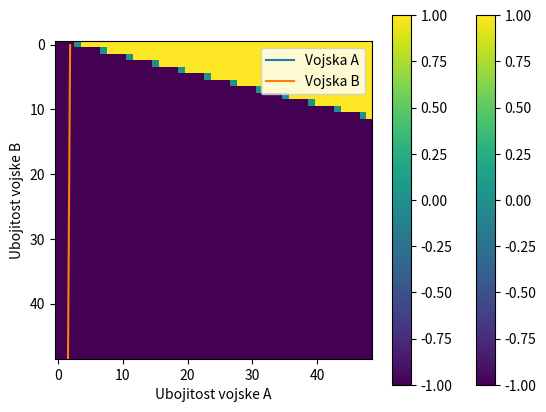

Reproduce this figure in Python.
#!/usr/bin/env python
# coding: utf-8

# In[1]:


import matplotlib.pyplot as plt
import math
import numpy as np


# In[2]:


def izracunajA(a, b, A0, B0, t):
    return ((math.sqrt(a*b)*A0 - a*B0)/(2*math.sqrt(a*b))*(math.e**(math.sqrt(a*b)*t))) + ((math.sqrt(a*b)*A0 + a*B0)/(2*math.sqrt(a*b))*(math.e**(-math.sqrt(a*b)*t)))


# In[3]:


def izracunajB(a, b, A0, B0, t):
    return ((math.sqrt(a*b)*B0 - b*A0)/(2*math.sqrt(a*b))*(math.e**(math.sqrt(a*b)*t))) + ((math.sqrt(a*b)*B0 + b*A0)/(2*math.sqrt(a*b))*(math.e**(-math.sqrt(a*b)*t)))


# In[4]:


def odrediTrenutakPobede(a, b, A0, B0):
    for i in list(odrediInterval(0, 100, 0.01)):
        if izracunajA(a, b, A0, B0, i) <= 0 or izracunajB(a, b, A0, B0, i) <= 0:
            return i-0.00001
    return i


# In[5]:


def odrediInterval(pocetak, kraj, korak):
    interval = []
    while pocetak < kraj:
        interval.append(pocetak)
        pocetak += korak
    return interval


# In[6]:


def simulirajBitku(a, b, A0, B0):
    trenutakPobede = odrediTrenutakPobede(a, b, A0, B0)
    t = np.array(list(odrediInterval(0, trenutakPobede, 0.001)))
    A = izracunajA(a, b, A0, B0, t)
    B = izracunajB(a, b, A0, B0, t)
    
    plt.plot(t, A, label='Vojska A')
    plt.plot(t, B, label='Vojska B')

    plt.legend(loc='upper right')
    plt.xlabel('Vreme t')
    plt.ylabel('brojnost vojske')

    bottom, top = plt.ylim()
    plt.show()

    if (b*A0**2 > a*B0**2):
        print("Pobedjuje A!")
    elif (b*A0**2 < a*B0**2):
        print("Pobedjuje B!")
    else:
        print("Neodlucna bitka!")


# In[7]:


a = 1
b = 2
A0 = 500
B0 = 700
simulirajBitku(a, b, A0, B0)


# Sledeca funkcija ispituje ko pobedjuje u zavisnosti od ubojitosti - mi joj dajemo brojnost naste i protivnicke vojske, a ona nam vraca predvidjanje pobede u zavisnosti od mogucih koeficijenata ubojitosti

# In[8]:


def odrediPobednika(a, b, A0, B0):
    if (b*A0**2 > a*B0**2):
        return "A"
    elif (b*A0**2 < a*B0**2):
        return "B"
    else:
        return "D"

def simulirajBitku2(A0, B0):
    N = 50
    r = np.array(list(range(N)))
    pobednici = np.zeros((N, N))
    
# za svaki x y nadjemo ko je pobedio
# onaj ko je pobedio -> koord idu u odg niz
# nasa ubojitost b
    for x in r:
        # protivnicka ubojitost a
        for y in r:
            if x==0 or y==0:
                continue
            w = odrediPobednika(y, x, A0, B0)
            if (w == "A"):
                # winnerA[x] = y
                pobednici[y][x] = 1
                # winnerA[x].append(y)
            elif (w == "B"):
                # winnerB[x] = y
                pobednici[y][x] = -1
            # else:
                # drawn[x] = y
    
    noviPobednici = np.delete(pobednici, 0, 0)
    noviPobednici = np.delete(noviPobednici, 0, 1)

    plt.imshow(noviPobednici)
    plt.xlabel('Ubojitost vojske A')
    plt.ylabel('Ubojitost vojske B')

    plt.colorbar()
    plt.show()


# In[9]:


simulirajBitku2(500, 500)


# Ljubicasta oznacava pobedu protivnika (vojske B), zuta nasu pobedu (vojske A) a ova zelenkasta je nereseno

# In[10]:


simulirajBitku2(500, 1000)

